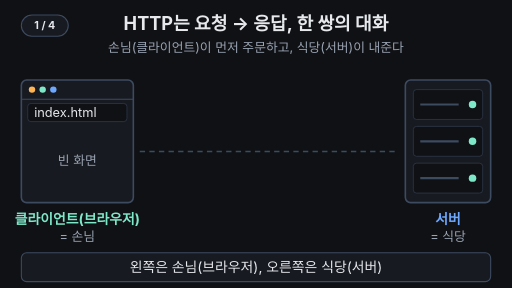
t = 0.00 s
t = 1.65 s: frame unchanged from t = 0.00 s, image omitted
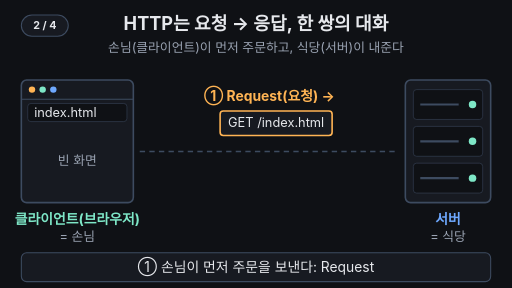
t = 3.50 s
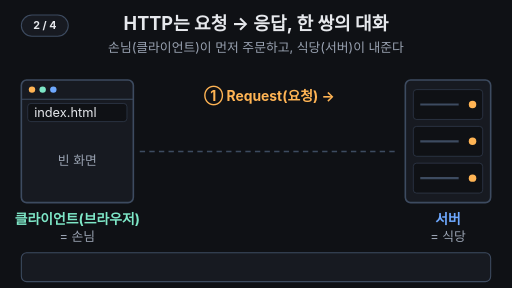
t = 5.00 s
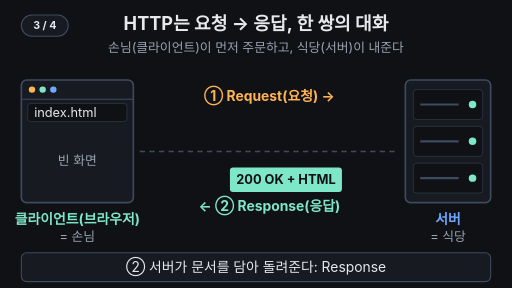
t = 6.50 s
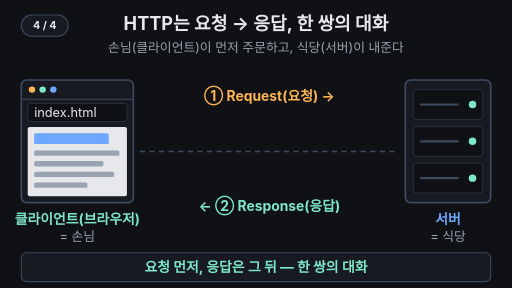
t = 8.30 s

The animated SVG that drew these frames (rendered in a browser with its animation timeline set to each time). Animation: 17 SMIL elements (animate=15,animateTransform=2); one cycle of 10.00 s, repeats indefinitely.

<svg xmlns="http://www.w3.org/2000/svg" viewBox="0 0 960 540" width="960" height="540" font-family="-apple-system,'Apple SD Gothic Neo','Segoe UI',sans-serif">
  <rect width="960" height="540" fill="#0f1115"/>

  <!-- 제목 + 고정 결론 -->
  <text x="480" y="56" text-anchor="middle" font-size="34" font-weight="700" fill="#e6e8ec">HTTP는 요청 → 응답, 한 쌍의 대화</text>
  <text x="480" y="98" text-anchor="middle" font-size="24" fill="#9aa3b2">손님(클라이언트)이 먼저 주문하고, 식당(서버)이 내준다</text>

  <!-- 네트워크 길 -->
  <line x1="262" y1="284" x2="748" y2="284" stroke="#3d4b60" stroke-width="3" stroke-dasharray="10 8"/>

  <!-- 클라이언트(브라우저) -->
  <rect x="40" y="150" width="210" height="230" rx="10" fill="#171a21" stroke="#3d4b60" stroke-width="3"/>
  <line x1="40" y1="186" x2="250" y2="186" stroke="#3d4b60" stroke-width="2"/>
  <circle cx="60" cy="168" r="6" fill="#ffb454"/>
  <circle cx="80" cy="168" r="6" fill="#7ee7c7"/>
  <circle cx="100" cy="168" r="6" fill="#6ea8fe"/>
  <rect x="52" y="194" width="186" height="34" rx="6" fill="#0f1115" stroke="#3d4b60"/>
  <text x="64" y="219" font-size="24" fill="#e6e8ec">index.html</text>
  <text x="145" y="310" text-anchor="middle" font-size="24" fill="#9aa3b2">빈 화면
    <animate attributeName="opacity" values="1;1;0;0;1" keyTimes="0;0.76;0.78;0.97;1" dur="10s" repeatCount="indefinite"/>
  </text>
  <!-- 채워지는 문서 -->
  <g opacity="0">
    <animate attributeName="opacity" values="0;0;1;1;0;0" keyTimes="0;0.76;0.79;0.95;0.98;1" dur="10s" repeatCount="indefinite"/>
    <rect x="52" y="238" width="186" height="130" rx="4" fill="#e6e8ec"/>
    <rect x="64" y="250" width="140" height="20" rx="3" fill="#6ea8fe"/>
    <rect x="64" y="282" width="160" height="10" rx="3" fill="#9aa3b2"/>
    <rect x="64" y="302" width="130" height="10" rx="3" fill="#9aa3b2"/>
    <rect x="64" y="322" width="150" height="10" rx="3" fill="#9aa3b2"/>
    <rect x="64" y="342" width="100" height="10" rx="3" fill="#9aa3b2"/>
  </g>
  <text x="145" y="420" text-anchor="middle" font-size="26" font-weight="700" fill="#7ee7c7">클라이언트(브라우저)</text>
  <text x="145" y="452" text-anchor="middle" font-size="24" fill="#9aa3b2">= 손님</text>

  <!-- 서버 -->
  <rect x="760" y="150" width="160" height="230" rx="10" fill="#171a21" stroke="#3d4b60" stroke-width="3"/>
  <g fill="#0f1115" stroke="#3d4b60">
    <rect x="775" y="168" width="130" height="56" rx="6"/>
    <rect x="775" y="237" width="130" height="56" rx="6"/>
    <rect x="775" y="306" width="130" height="56" rx="6"/>
  </g>
  <g stroke="#3d4b60" stroke-width="4">
    <line x1="788" y1="196" x2="860" y2="196"/>
    <line x1="788" y1="265" x2="860" y2="265"/>
    <line x1="788" y1="334" x2="860" y2="334"/>
  </g>
  <g fill="#7ee7c7">
    <animate attributeName="fill" values="#7ee7c7;#7ee7c7;#ffb454;#7ee7c7;#ffb454;#7ee7c7;#7ee7c7" keyTimes="0;0.47;0.5;0.52;0.54;0.56;1" dur="10s" repeatCount="indefinite"/>
    <circle cx="886" cy="196" r="7"/>
    <circle cx="886" cy="265" r="7"/>
    <circle cx="886" cy="334" r="7"/>
  </g>
  <text x="840" y="420" text-anchor="middle" font-size="26" font-weight="700" fill="#6ea8fe">서버</text>
  <text x="840" y="452" text-anchor="middle" font-size="24" fill="#9aa3b2">= 식당</text>

  <!-- ① Request 라벨 -->
  <text x="505" y="190" text-anchor="middle" font-size="26" font-weight="700" fill="#ffb454" opacity="0">① Request(요청) →
    <animate attributeName="opacity" values="0;0;1;1;0;0" keyTimes="0;0.22;0.26;0.95;0.98;1" dur="10s" repeatCount="indefinite"/>
  </text>
  <!-- 요청 쪽지 -->
  <g opacity="0">
    <animateTransform attributeName="transform" type="translate" values="0,0;0,0;280,0;280,0" keyTimes="0;0.23;0.45;1" dur="10s" repeatCount="indefinite"/>
    <animate attributeName="opacity" values="0;0;1;1;0;0" keyTimes="0;0.2;0.23;0.45;0.48;1" dur="10s" repeatCount="indefinite"/>
    <rect x="260" y="208" width="210" height="46" rx="6" fill="#171a21" stroke="#ffb454" stroke-width="3"/>
    <text x="365" y="239" text-anchor="middle" font-size="24" fill="#e6e8ec">GET /index.html</text>
  </g>

  <!-- 응답 상자 -->
  <g opacity="0">
    <animateTransform attributeName="transform" type="translate" values="0,0;0,0;-280,0;-280,0" keyTimes="0;0.58;0.76;1" dur="10s" repeatCount="indefinite"/>
    <animate attributeName="opacity" values="0;0;1;1;0;0" keyTimes="0;0.55;0.58;0.76;0.8;1" dur="10s" repeatCount="indefinite"/>
    <rect x="540" y="314" width="210" height="46" rx="6" fill="#7ee7c7"/>
    <text x="645" y="345" text-anchor="middle" font-size="24" font-weight="700" fill="#0f1115">200 OK + HTML</text>
  </g>
  <!-- ② Response 라벨 -->
  <text x="505" y="396" text-anchor="middle" font-size="26" font-weight="700" fill="#7ee7c7" opacity="0">← ② Response(응답)
    <animate attributeName="opacity" values="0;0;1;1;0;0" keyTimes="0;0.56;0.6;0.95;0.98;1" dur="10s" repeatCount="indefinite"/>
  </text>

  <!-- 자막 바 -->
  <rect x="40" y="474" width="880" height="54" rx="10" fill="#171a21" stroke="#3d4b60" stroke-width="2"/>
  <g font-size="26" text-anchor="middle" fill="#e6e8ec">
    <text x="480" y="510">왼쪽은 손님(브라우저), 오른쪽은 식당(서버)
      <animate attributeName="opacity" values="1;1;0;0;1" keyTimes="0;0.2;0.23;0.97;1" dur="10s" repeatCount="indefinite"/>
    </text>
    <text x="480" y="510" opacity="0">① 손님이 먼저 주문을 보낸다: Request
      <animate attributeName="opacity" values="0;0;1;1;0;0" keyTimes="0;0.2;0.23;0.47;0.5;1" dur="10s" repeatCount="indefinite"/>
    </text>
    <text x="480" y="510" opacity="0">② 서버가 문서를 담아 돌려준다: Response
      <animate attributeName="opacity" values="0;0;1;1;0;0" keyTimes="0;0.5;0.53;0.75;0.78;1" dur="10s" repeatCount="indefinite"/>
    </text>
    <text x="480" y="510" opacity="0" fill="#7ee7c7" font-weight="700">요청 먼저, 응답은 그 뒤 — 한 쌍의 대화
      <animate attributeName="opacity" values="0;0;1;1;0;0" keyTimes="0;0.78;0.8;0.95;0.97;1" dur="10s" repeatCount="indefinite"/>
    </text>
  </g>
<g aria-label="재생 단계"><rect x="40" y="28" width="88" height="40" rx="20" fill="#171a21" stroke="#3d4b60" stroke-width="2"/><text x="84" y="55" text-anchor="middle" font-size="20" font-weight="700" fill="#e6e8ec" opacity="1">1 / 4<animate attributeName="opacity" values="1;1;0;0" keyTimes="0;0.21;0.22;1" calcMode="discrete" dur="10s" repeatCount="indefinite"/></text><text x="84" y="55" text-anchor="middle" font-size="20" font-weight="700" fill="#e6e8ec" opacity="0">2 / 4<animate attributeName="opacity" values="0;0;1;1;0;0" keyTimes="0;0.21;0.22;0.51;0.52;1" calcMode="discrete" dur="10s" repeatCount="indefinite"/></text><text x="84" y="55" text-anchor="middle" font-size="20" font-weight="700" fill="#e6e8ec" opacity="0">3 / 4<animate attributeName="opacity" values="0;0;1;1;0;0" keyTimes="0;0.51;0.52;0.78;0.79;1" calcMode="discrete" dur="10s" repeatCount="indefinite"/></text><text x="84" y="55" text-anchor="middle" font-size="20" font-weight="700" fill="#e6e8ec" opacity="0">4 / 4<animate attributeName="opacity" values="0;0;1;1" keyTimes="0;0.78;0.79;1" calcMode="discrete" dur="10s" repeatCount="indefinite"/></text></g>
</svg>
